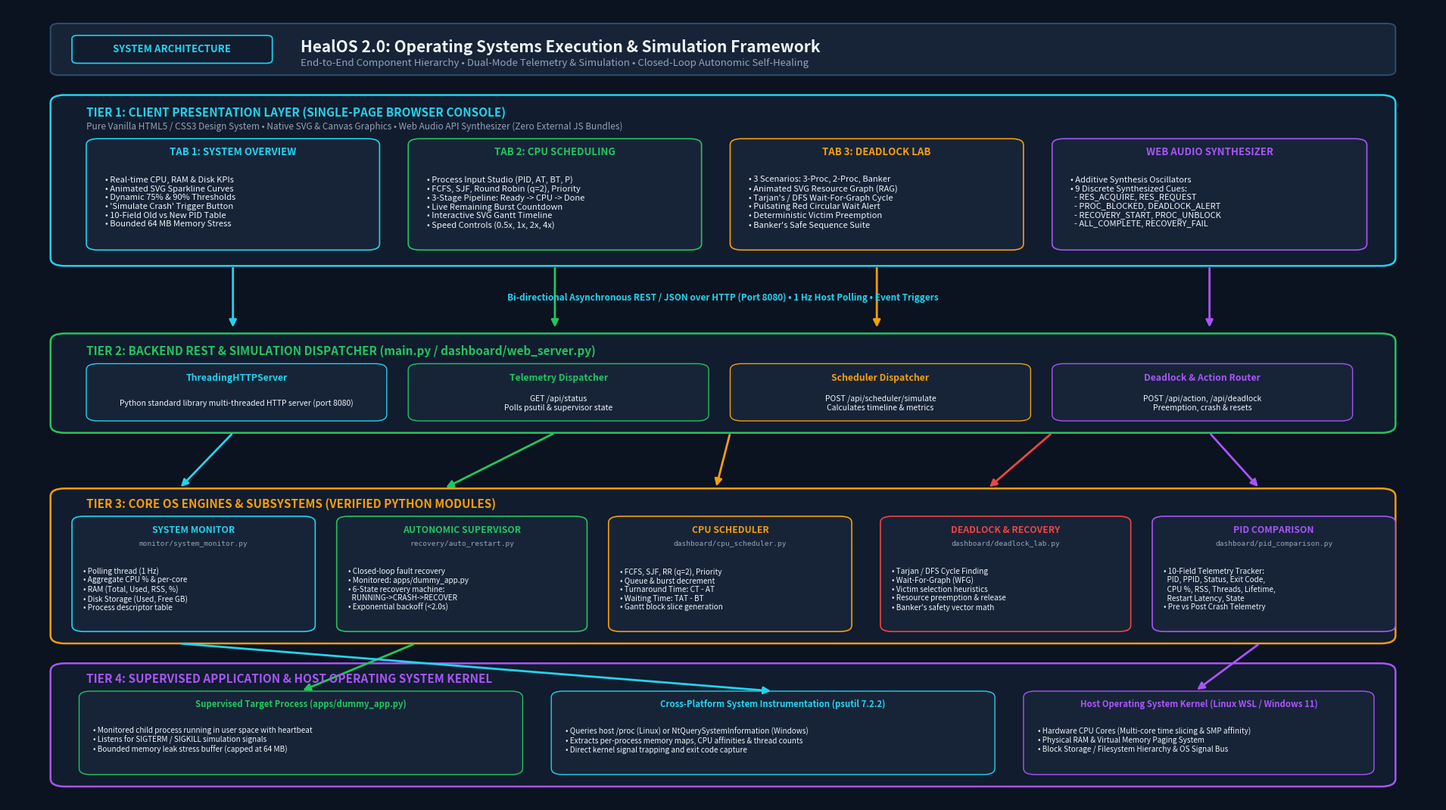

The matplotlib source for this figure:
"""
generate_architecture_diagram.py
Generates an ultra-clean, high-resolution System Architecture Diagram for HealOS
Matching the dark navy design system: #0B1220, #111C2E, #172438, #26364D, #22D3EE, #22C55E, #F59E0B, #EF4444
Outputs: E:\HealOs\HealOS_System_Architecture_Diagram.png
"""

import matplotlib.pyplot as plt
import matplotlib.patches as patches
from matplotlib.patches import FancyBboxPatch, ArrowStyle
import os

# Figure Setup
fig, ax = plt.subplots(figsize=(19.2, 10.8), dpi=150)
fig.patch.set_facecolor('#0B1220')
ax.set_facecolor('#0B1220')
ax.set_xlim(0, 100)
ax.set_ylim(0, 100)
ax.axis('off')

# Color Palette Constants
C_BG_CARD     = '#111C2E'
C_BG_SUB      = '#172438'
C_BG_ALT      = '#1A2A40'
C_BORDER      = '#26364D'
C_BORDER_HI   = '#2D4A6B'
C_CYAN        = '#22D3EE'
C_GREEN       = '#22C55E'
C_AMBER       = '#F59E0B'
C_RED         = '#EF4444'
C_PURPLE      = '#A855F7'
C_BLUE        = '#3B82F6'
C_TEXT_MAIN   = '#F1F5F9'
C_TEXT_MUTED  = '#94A3B8'
C_TEXT_DIM    = '#64748B'

def draw_card(ax, x, y, w, h, bg=C_BG_CARD, border=C_BORDER, lw=1.5, radius=0.8):
    box = FancyBboxPatch(
        (x, y), w, h,
        boxstyle=f"round,pad=0,rounding_size={radius}",
        facecolor=bg, edgecolor=border, linewidth=lw, zorder=2
    )
    ax.add_patch(box)
    return box

def draw_arrow(ax, x1, y1, x2, y2, color=C_CYAN, lw=2.0, style='-|>', ls='-'):
    ax.annotate(
        '', xy=(x2, y2), xytext=(x1, y1),
        arrowprops=dict(
            arrowstyle=style, color=color, lw=lw,
            linestyle=ls, mutation_scale=14, zorder=5
        )
    )

# ----------------- 1. HEADER BANNER -----------------
draw_card(ax, 3, 91.5, 94, 6.5, bg=C_BG_SUB, border=C_BORDER_HI, radius=0.6)

# Badge
badge = FancyBboxPatch((4.5, 93.0), 14, 3.5, boxstyle="round,pad=0,rounding_size=0.4",
                       facecolor=C_BG_CARD, edgecolor=C_CYAN, linewidth=1.2, zorder=3)
ax.add_patch(badge)
ax.text(11.5, 94.75, "SYSTEM ARCHITECTURE", color=C_CYAN, fontsize=9.5, fontweight='bold',
        ha='center', va='center', fontfamily='sans-serif', zorder=4)

ax.text(20.5, 95.0, "HealOS 2.0: Operating Systems Execution & Simulation Framework",
        color=C_TEXT_MAIN, fontsize=15, fontweight='bold', ha='left', va='center', fontfamily='sans-serif', zorder=4)
ax.text(20.5, 93.0, "End-to-End Component Hierarchy • Dual-Mode Telemetry & Simulation • Closed-Loop Autonomic Self-Healing",
        color=C_TEXT_MUTED, fontsize=9.5, ha='left', va='center', fontfamily='sans-serif', zorder=4)

# ----------------- 2. TIER 1: CLIENT PRESENTATION LAYER -----------------
draw_card(ax, 3, 67.5, 94, 21.5, bg=C_BG_CARD, border=C_CYAN, lw=1.8, radius=1.0)
ax.text(5.5, 86.8, "TIER 1: CLIENT PRESENTATION LAYER (SINGLE-PAGE BROWSER CONSOLE)",
        color=C_CYAN, fontsize=11, fontweight='bold', ha='left', va='center', fontfamily='sans-serif', zorder=4)
ax.text(5.5, 85.0, "Pure Vanilla HTML5 / CSS3 Design System • Native SVG & Canvas Graphics • Web Audio API Synthesizer (Zero External JS Bundles)",
        color=C_TEXT_MUTED, fontsize=8.5, ha='left', va='center', fontfamily='sans-serif', zorder=4)

# Tab 1 Card
draw_card(ax, 5.5, 69.5, 20.5, 14.0, bg=C_BG_SUB, border=C_CYAN, lw=1.2)
ax.text(15.75, 81.8, "TAB 1: SYSTEM OVERVIEW", color=C_CYAN, fontsize=9.5, fontweight='bold', ha='center', va='center', zorder=4)
t1_text = (
    "• Real-time CPU, RAM & Disk KPIs\n"
    "• Animated SVG Sparkline Curves\n"
    "• Dynamic 75% & 90% Thresholds\n"
    "• 'Simulate Crash' Trigger Button\n"
    "• 10-Field Old vs New PID Table\n"
    "• Bounded 64 MB Memory Stress"
)
ax.text(6.8, 75.5, t1_text, color=C_TEXT_MAIN, fontsize=8.0, va='center', fontfamily='sans-serif', zorder=4)

# Tab 2 Card
draw_card(ax, 28.0, 69.5, 20.5, 14.0, bg=C_BG_SUB, border=C_GREEN, lw=1.2)
ax.text(38.25, 81.8, "TAB 2: CPU SCHEDULING", color=C_GREEN, fontsize=9.5, fontweight='bold', ha='center', va='center', zorder=4)
t2_text = (
    "• Process Input Studio (PID, AT, BT, P)\n"
    "• FCFS, SJF, Round Robin (q=2), Priority\n"
    "• 3-Stage Pipeline: Ready -> CPU -> Done\n"
    "• Live Remaining Burst Countdown\n"
    "• Interactive SVG Gantt Timeline\n"
    "• Speed Controls (0.5x, 1x, 2x, 4x)"
)
ax.text(29.3, 75.5, t2_text, color=C_TEXT_MAIN, fontsize=8.0, va='center', fontfamily='sans-serif', zorder=4)

# Tab 3 Card
draw_card(ax, 50.5, 69.5, 20.5, 14.0, bg=C_BG_SUB, border=C_AMBER, lw=1.2)
ax.text(60.75, 81.8, "TAB 3: DEADLOCK LAB", color=C_AMBER, fontsize=9.5, fontweight='bold', ha='center', va='center', zorder=4)
t3_text = (
    "• 3 Scenarios: 3-Proc, 2-Proc, Banker\n"
    "• Animated SVG Resource Graph (RAG)\n"
    "• Tarjan's / DFS Wait-For-Graph Cycle\n"
    "• Pulsating Red Circular Wait Alert\n"
    "• Deterministic Victim Preemption\n"
    "• Banker's Safe Sequence Suite"
)
ax.text(51.8, 75.5, t3_text, color=C_TEXT_MAIN, fontsize=8.0, va='center', fontfamily='sans-serif', zorder=4)

# Web Audio API Card
draw_card(ax, 73.0, 69.5, 22.0, 14.0, bg=C_BG_SUB, border=C_PURPLE, lw=1.2)
ax.text(84.0, 81.8, "WEB AUDIO SYNTHESIZER", color=C_PURPLE, fontsize=9.5, fontweight='bold', ha='center', va='center', zorder=4)
t_audio_text = (
    "• Additive Synthesis Oscillators\n"
    "• 9 Discrete Synthesized Cues:\n"
    "  - RES_ACQUIRE, RES_REQUEST\n"
    "  - PROC_BLOCKED, DEADLOCK_ALERT\n"
    "  - RECOVERY_START, PROC_UNBLOCK\n"
    "  - ALL_COMPLETE, RECOVERY_FAIL"
)
ax.text(74.3, 75.5, t_audio_text, color=C_TEXT_MAIN, fontsize=8.0, va='center', fontfamily='sans-serif', zorder=4)

# Flow Arrows between Tier 1 and Tier 2
draw_arrow(ax, 15.75, 67.5, 15.75, 59.5, color=C_CYAN, lw=2.0)
draw_arrow(ax, 38.25, 67.5, 38.25, 59.5, color=C_GREEN, lw=2.0)
draw_arrow(ax, 60.75, 67.5, 60.75, 59.5, color=C_AMBER, lw=2.0)
draw_arrow(ax, 84.0, 67.5, 84.0, 59.5, color=C_PURPLE, lw=2.0)

# Communication Protocol Ribbon
ax.text(50.0, 63.5, "Bi-directional Asynchronous REST / JSON over HTTP (Port 8080) • 1 Hz Host Polling • Event Triggers",
        color=C_CYAN, fontsize=8.5, fontweight='bold', ha='center', va='center', fontfamily='sans-serif', zorder=6)

# ----------------- 3. TIER 2: BACKEND SERVER & REST DISPATCHER -----------------
draw_card(ax, 3, 46.5, 94, 12.5, bg=C_BG_CARD, border=C_GREEN, lw=1.8, radius=1.0)
ax.text(5.5, 56.8, "TIER 2: BACKEND REST & SIMULATION DISPATCHER (main.py / dashboard/web_server.py)",
        color=C_GREEN, fontsize=11, fontweight='bold', ha='left', va='center', fontfamily='sans-serif', zorder=4)

d_boxes = [
    ("ThreadingHTTPServer", "Python standard library multi-threaded HTTP server (port 8080)", C_CYAN, 5.5),
    ("Telemetry Dispatcher", "GET /api/status\nPolls psutil & supervisor state", C_GREEN, 28.0),
    ("Scheduler Dispatcher", "POST /api/scheduler/simulate\nCalculates timeline & metrics", C_AMBER, 50.5),
    ("Deadlock & Action Router", "POST /api/action, /api/deadlock\nPreemption, crash & resets", C_PURPLE, 73.0)
]
for d_title, d_desc, d_col, px in d_boxes:
    draw_card(ax, px, 48.0, 21.0, 7.2, bg=C_BG_SUB, border=d_col, lw=1.0)
    ax.text(px + 10.5, 53.4, d_title, color=d_col, fontsize=8.8, fontweight='bold', ha='center', va='center', zorder=4)
    ax.text(px + 10.5, 50.2, d_desc, color=C_TEXT_MAIN, fontsize=7.5, ha='center', va='center', zorder=4)

# Flow Arrows between Tier 2 and Tier 3
draw_arrow(ax, 15.75, 46.5, 12.0, 39.5, color=C_CYAN, lw=2.0)
draw_arrow(ax, 38.25, 46.5, 30.5, 39.5, color=C_GREEN, lw=2.0)
draw_arrow(ax, 50.5, 46.5, 49.5, 39.5, color=C_AMBER, lw=2.0)
draw_arrow(ax, 73.0, 46.5, 68.5, 39.5, color=C_RED, lw=2.0)
draw_arrow(ax, 84.0, 46.5, 87.5, 39.5, color=C_PURPLE, lw=2.0)

# ----------------- 4. TIER 3: CORE SIMULATION & SUBSYSTEM ENGINES -----------------
draw_card(ax, 3, 20.0, 94, 19.5, bg=C_BG_CARD, border=C_AMBER, lw=1.8, radius=1.0)
ax.text(5.5, 37.5, "TIER 3: CORE OS ENGINES & SUBSYSTEMS (VERIFIED PYTHON MODULES)",
        color=C_AMBER, fontsize=11, fontweight='bold', ha='left', va='center', fontfamily='sans-serif', zorder=4)

engines = [
    ("SYSTEM MONITOR", "monitor/system_monitor.py",
     "• Polling thread (1 Hz)\n• Aggregate CPU % & per-core\n• RAM (Total, Used, RSS, %)\n• Disk Storage (Used, Free GB)\n• Process descriptor table",
     C_CYAN, 4.5, 17.0),
    ("AUTONOMIC SUPERVISOR", "recovery/auto_restart.py",
     "• Closed-loop fault recovery\n• Monitored: apps/dummy_app.py\n• 6-State recovery machine:\n  RUNNING->CRASH->RECOVER\n• Exponential backoff (<2.0s)",
     C_GREEN, 23.0, 17.5),
    ("CPU SCHEDULER", "dashboard/cpu_scheduler.py",
     "• FCFS, SJF, RR (q=2), Priority\n• Queue & burst decrement\n• Turnaround Time: CT - AT\n• Waiting Time: TAT - BT\n• Gantt block slice generation",
     C_AMBER, 42.0, 17.0),
    ("DEADLOCK & RECOVERY", "dashboard/deadlock_lab.py",
     "• Tarjan / DFS Cycle Finding\n• Wait-For-Graph (WFG)\n• Victim selection heuristics\n• Resource preemption & release\n• Banker's safety vector math",
     C_RED, 61.0, 17.5),
    ("PID COMPARISON", "dashboard/pid_comparison.py",
     "• 10-Field Telemetry Tracker:\n  PID, PPID, Status, Exit Code,\n  CPU %, RSS, Threads, Lifetime,\n  Restart Latency, State\n• Pre vs Post Crash Telemetry",
     C_PURPLE, 80.0, 17.0)
]

for e_name, e_file, e_desc, e_col, px, pw in engines:
    draw_card(ax, px, 21.5, pw, 14.5, bg=C_BG_SUB, border=e_col, lw=1.2)
    ax.text(px + pw/2, 34.2, e_name, color=e_col, fontsize=8.8, fontweight='bold', ha='center', va='center', zorder=4)
    ax.text(px + pw/2, 32.5, e_file, color=C_TEXT_MUTED, fontsize=6.8, fontfamily='monospace', ha='center', va='center', zorder=4)
    ax.text(px + 0.8, 26.8, e_desc, color=C_TEXT_MAIN, fontsize=7.2, va='center', fontfamily='sans-serif', zorder=4)

# ----------------- 5. TIER 4: HARDWARE & HOST OS RUNTIME -----------------
draw_card(ax, 3, 2.0, 94, 15.5, bg=C_BG_CARD, border=C_PURPLE, lw=1.8, radius=1.0)
ax.text(5.5, 15.5, "TIER 4: SUPERVISED APPLICATION & HOST OPERATING SYSTEM KERNEL",
        color=C_PURPLE, fontsize=11, fontweight='bold', ha='left', va='center', fontfamily='sans-serif', zorder=4)

h_boxes = [
    ("Supervised Target Process (apps/dummy_app.py)",
     "• Monitored child process running in user space with heartbeat\n• Listens for SIGTERM / SIGKILL simulation signals\n• Bounded memory leak stress buffer (capped at 64 MB)",
     C_GREEN, 5.0, 31.0),
    ("Cross-Platform System Instrumentation (psutil 7.2.2)",
     "• Queries host /proc (Linux) or NtQuerySystemInformation (Windows)\n• Extracts per-process memory maps, CPU affinities & thread counts\n• Direct kernel signal trapping and exit code capture",
     C_CYAN, 38.0, 31.0),
    ("Host Operating System Kernel (Linux WSL / Windows 11)",
     "• Hardware CPU Cores (Multi-core time slicing & SMP affinity)\n• Physical RAM & Virtual Memory Paging System\n• Block Storage / Filesystem Hierarchy & OS Signal Bus",
     C_PURPLE, 71.0, 24.5)
]

for h_title, h_desc, h_col, px, pw in h_boxes:
    draw_card(ax, px, 3.5, pw, 10.5, bg=C_BG_SUB, border=h_col, lw=1.0)
    ax.text(px + pw/2, 12.3, h_title, color=h_col, fontsize=8.2, fontweight='bold', ha='center', va='center', zorder=4)
    ax.text(px + 1.0, 7.8, h_desc, color=C_TEXT_MAIN, fontsize=7.2, va='center', fontfamily='sans-serif', zorder=4)

# Flow Arrows to Tier 4
draw_arrow(ax, 28.5, 20.0, 20.5, 14.0, color=C_GREEN, lw=2.0)
draw_arrow(ax, 12.0, 20.0, 53.5, 14.0, color=C_CYAN, lw=2.0)
draw_arrow(ax, 87.5, 20.0, 83.0, 14.0, color=C_PURPLE, lw=2.0)

# Save high-resolution graphic
out_path = os.path.abspath(r"E:\HealOs\HealOS_System_Architecture_Diagram.png")
plt.tight_layout()
plt.savefig(out_path, facecolor=fig.get_facecolor(), edgecolor='none', dpi=200)
plt.close()
print("Success! High-resolution architecture diagram saved to:", out_path)
